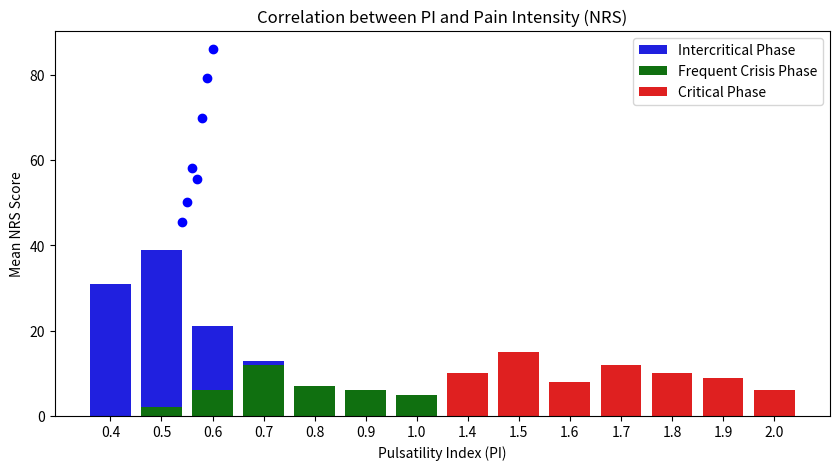
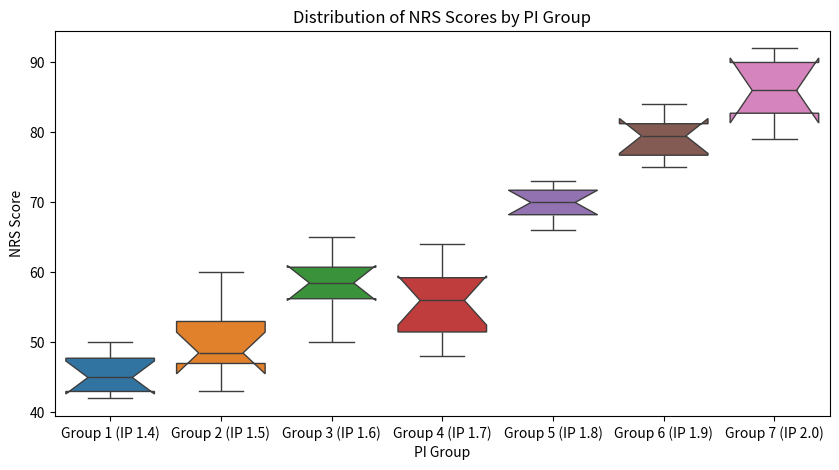
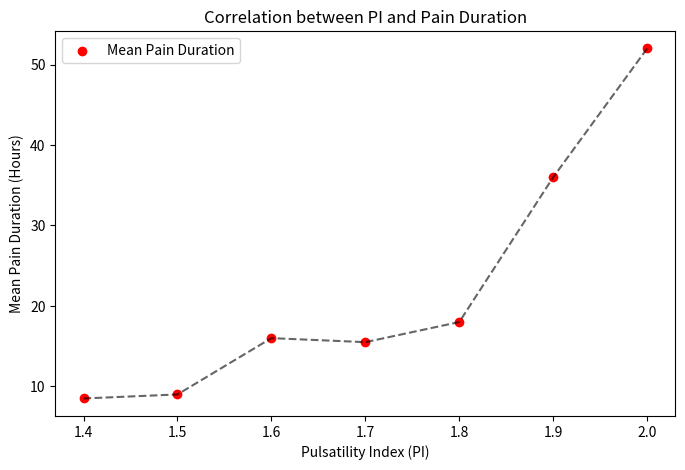

The matplotlib source for these figures, in order:
"""
Shapiro-Wilk Test (Normality Check):
This is being used to test whether the NRS scores in each group are normally distributed. If the p-value is less than 0.05, it indicates the data doesn't follow a normal distribution.
3. ANOVA:
ANOVA is performed to see if there are significant differences in NRS scores across the groups. If the p-value is less than 0.05, it suggests that the mean NRS scores differ significantly between the groups.
4. Spearman Correlation:
Correlating PI with NRS Scores: Since the data is non-normally distributed, Spearman's correlation is used. You are checking if there's a positive or negative correlation between PI and NRS scores for each group.
Correlating PI with Pain Duration: Similarly, you check the correlation between PI and the mean pain duration.
"""
#IMPORT DATA

#import numpy as np
import pandas as pd
import scipy.stats as stats
import matplotlib.pyplot as plt
import seaborn as sns

# Creazione dei DataFrame per ogni fase
intercritical_phase = pd.DataFrame({
    "PI": [0.4, 0.5, 0.6, 0.7, 0.8, 0.9],
    "n_pazienti": [31, 39, 21, 13, 5, 3],
    "PIC": [4, 5, 6, 7, 8, 9]
})

frequent_crisis_phase = pd.DataFrame({
    "PI": [0.5, 0.6, 0.7, 0.8, 0.9, 1.0],
    "n_pazienti": [2, 6, 12, 7, 6, 5],
    "PIC": [5, 6, 7, 8, 9, 10]
})

critical_phase = pd.DataFrame({
    "PI": [1.4, 1.5, 1.6, 1.7, 1.8, 1.9, 2.0],
    "n_pazienti": [10, 15, 8, 12, 10, 9, 6],
    "PIC": [14, 15, 16, 17, 18, 19, 20]
})

#Dati NRS
nrs_scores = {
    "Group 1 (IP 1.4)": [45, 42, 47, 48, 45, 43, 42, 49, 50, 43],
    "Group 2 (IP 1.5)": [47, 48, 45, 49, 50, 54, 47, 59, 60, 43],
    "Group 3 (IP 1.6)": [59, 54, 50, 60, 58, 57, 65, 63],
    "Group 4 (IP 1.7)": [52, 54, 48, 59, 57, 62, 64, 58, 50, 49, 60, 55],
    "Group 5 (IP 1.8)": [70, 68, 66, 73, 69, 72, 71, 67, 70, 72],
    "Group 6 (IP 1.9)": [76, 80, 82, 81, 75, 77, 79, 84],
    "Group 7 (IP 2.0)": [82, 87, 91, 79, 92, 85],
}

#Dati sulla durata del dolore
pain_duration = pd.DataFrame({
    "PI": [1.4, 1.5, 1.6, 1.7, 1.8, 1.9, 2.0],
    "Min_Hours": [5, 6, 8, 7, 12, 24, 24],
    "Max_Hours": [12, 12, 24, 24, 24, 48, 80],
    "Mean_Duration": [8.5, 9, 16, 15.5, 18, 36, 52]  # Durata media per gruppo
})

#1.ANALISI STATISTICA!!!!!!!!!!!!!!
#Distribuzione dei valori di PI (Intercritical, Frequent Crisis, Critical Phase)
#1.grafico delle tre distribuzioni di PI nelle 3 fasi
#descrizione statistica media devstd
#test shapiro-wilk per verificare se è una distribuzione normale



#2.ANALISI STATISTICA!!!!!!!!!!!!!!!!!
# Confronto tra le tre fasi (Intercritical, Frequent Crisis, Critical Phase)




#3.ANALISI STATISTICA!!!!!!!!!!
# test di normalità su NRS
#Confronto tra NRS e PI (correlazione dolore e resistenza cerebrovascolare)
nrs_df = pd.DataFrame(dict([(k, pd.Series(v)) for k, v in nrs_scores.items()]))

#passo 1: Test di normalità (Shapiro-Wilk) su NRS
shapiro_results = {col: stats.shapiro(nrs_df[col].dropna()) for col in nrs_df.columns if len(nrs_df[col].dropna()) >= 3}
print("Test di Shapiro-Wilk per la normalità dei punteggi NRS:")
for group, result in shapiro_results.items():
    w_stat, p_val = result
    print(f"{group}: W = {w_stat:.3f}, p-value = {p_val:.3f}")
    if p_val < 0.05:
        print(f" → I dati di {group} non seguono una distribuzione normale (p < 0.05)\n")
    else:
        print(f" → I dati di {group} seguono una distribuzione normale (p >= 0.05)\n")
#sì distribuzione normale
#passo 2: ANOVA per verificare differenze nei gruppi NRS (questo non capisco se serve o meno)
anova_nrs = stats.f_oneway(*[nrs_df[col].dropna() for col in nrs_df.columns])

print(f"ANOVA tra i gruppi NRS: F = {anova_nrs.statistic:.3f}, p-value = {anova_nrs.pvalue:.3f}")
if anova_nrs.pvalue < 0.05:

    print(" → Differenza significativa tra i gruppi NRS (p < 0.05)\n")
else:
    print(" → Nessuna differenza significativa tra i gruppi NRS (p ≥ 0.05)\n")

#Sì c'è una differenza significativa tra i gruppi (quali?)

#passo 3: Correlazione tra PI e NRS (PEARSON, perché i dati sono distribuiti normalmente)
#assicurati che i gruppi abbiano lo stesso numero di dati
for col in nrs_df.columns:
    # Limitare pi_values in modo che abbia la stessa lunghezza dei dati
    if len(nrs_df[col].dropna()) == len([1.4, 1.5, 1.6, 1.7, 1.8, 1.9, 2.0]):
        correlation, p_value = stats.spearmanr(nrs_df[col].dropna(), [1.4, 1.5, 1.6, 1.7, 1.8, 1.9, 2.0])
        print(f"Correlazione Spearman per {col}: {correlation:.3f}, p-value: {p_value:.3f}")



#4.ANALISI STATISTICA!!!!!!!!!!
#Confronto della durata del dolore tra diversi PI

##t-test
# Fase intercritica vs fase critica
t_test_1 = stats.ttest_ind(intercritical_phase["PI"], critical_phase["PI"])
print(f"T-test: Fase Intercritica vs Fase Critica → t = {t_test_1.statistic:.3f}, p-value = {t_test_1.pvalue:.3f}")

# Fase intercritica vs crisi frequenti
t_test_2 = stats.ttest_ind(intercritical_phase["PI"], frequent_crisis_phase["PI"])
print(f"T-test: Fase Intercritica vs Crisi Frequenti → t = {t_test_2.statistic:.3f}, p-value = {t_test_2.pvalue:.3f}")

# Crisi frequenti vs fase critica
t_test_3 = stats.ttest_ind(frequent_crisis_phase["PI"], critical_phase["PI"])
print(f"T-test: Crisi Frequenti vs Fase Critica → t = {t_test_3.statistic:.3f}, p-value = {t_test_3.pvalue:.3f}")

# Creiamo un DataFrame unificato per la correlazione tra PI e NRS
nrs_melted = nrs_df.melt(var_name="Group", value_name="NRS").dropna()
nrs_melted["PI"] = nrs_melted["Group"].str.extract(r"(\d\.\d)").astype(float)

mean_nrs = nrs_df.mean()
pi_values = [1.4, 1.5, 1.6, 1.7, 1.8, 1.9, 2.0]  # PI per ogni gruppo
pearson_corr, p_value = stats.pearsonr(pi_values, mean_nrs)
print(f"Pearson Correlation: {pearson_corr:.3f}, p-value: {p_value:.3f}")

# Stampare il risultato
#spearman_corr = stats.spearmanr(pi_values, mean_nrs)
#print(f"Spearman Correlation: {spearman_corr.correlation:.3f}, p-value: {spearman_corr.pvalue:.3f}")
#Se Spearman Correlation > 0.5 → Correlazione positiva significativa
#Se p-value < 0.05 → Correlazione statisticamente significativa
# Calcolo della correlazione Spearman tra PI e durata media del dolore
spearman_corr, p_value = stats.spearmanr(pain_duration["PI"], pain_duration["Mean_Duration"])

# Stampare il risultato
print(f"\nSpearman Correlation between PI and Pain Duration: {spearman_corr:.3f}, p-value: {p_value:.3f}")
#Se la correlazione Spearman è alta (> 0.5) → All'aumentare del PI, aumenta anche la durata media del mal di testa.
#Se il p-value < 0.05 → La correlazione è statisticamente significativa.

# t-test tra le fasi
# Confronto tra Fase Intercritica e Fase Critica
t_test_result = stats.ttest_ind(intercritical_phase["PI"], critical_phase["PI"], equal_var=False)

# Stampare il risultato del t-test
print(f"\nT-test tra Fase Intercritica e Fase Critica: p-value = {t_test_result.pvalue:.3f}")


# #######################GRAFICI#################
#1. Visualizzazione delle distribuzioni PI nelle tre fasi
plt.figure(figsize=(10, 5))
sns.barplot(x=intercritical_phase["PI"], y=intercritical_phase["n_pazienti"], color="blue", label="Intercritical Phase")
sns.barplot(x=frequent_crisis_phase["PI"], y=frequent_crisis_phase["n_pazienti"], color="green", label="Frequent Crisis Phase")
sns.barplot(x=critical_phase["PI"], y=critical_phase["n_pazienti"], color="red", label="Critical Phase")
plt.xlabel("Pulsatility Index (PI)")
plt.ylabel("Number of Patients")
plt.title("Distribution of PI in Different Phases")
plt.legend()
plt.show()

#2. Visualizzare il grafico della correlazione PI e NRS
plt.scatter(pi_values, mean_nrs, color="blue")
plt.xlabel("Pulsatility Index (PI)")
plt.ylabel("Mean NRS Score")
plt.title("Correlation between PI and Pain Intensity (NRS)")
plt.show()

#3. Rifacciamo il plot della distribuzione di NRS per ogni gruppo
plt.figure(figsize=(10, 5))
sns.boxplot(data=nrs_df, notch=True)
plt.xlabel("PI Group")
plt.ylabel("NRS Score")
plt.title("Distribution of NRS Scores by PI Group")
plt.show()

#4 Creare il grafico della durata del dolore in funzione del PI
plt.figure(figsize=(8,5))
plt.scatter(pain_duration["PI"], pain_duration["Mean_Duration"], color="red", label="Mean Pain Duration")
plt.plot(pain_duration["PI"], pain_duration["Mean_Duration"], linestyle="--", color="black", alpha=0.6)
plt.xlabel("Pulsatility Index (PI)")
plt.ylabel("Mean Pain Duration (Hours)")
plt.title("Correlation between PI and Pain Duration")
plt.legend()
plt.show()



"""
1. Shapiro-Wilk Test:

Test di normalità per verificare se i dati dell'NRS seguono una distribuzione normale.
Output: Risultati del test per ogni gruppo. Se il p-value è inferiore a 0.05, i dati non sono normali.

2. ANOVA:

Verifica se ci sono differenze significative nei punteggi NRS tra i diversi gruppi.
Output: Risultato dell'ANOVA con il p-value. Se è inferiore a 0.05, c'è una differenza significativa tra i gruppi.

3. Correlazione Spearman (PI vs NRS):

Esamina la correlazione tra l'Indice di Pulsatilità (PI) e l'intensità del dolore (NRS).
Output: Correlazione Spearman tra PI e NRS, con p-value. Se il p-value è inferiore a 0.05, la correlazione è significativa.

4. Durata del Dolore vs PI:

Correlazione tra PI e durata media del dolore.
Output: Correlazione Spearman tra PI e la durata media del dolore, con

"""